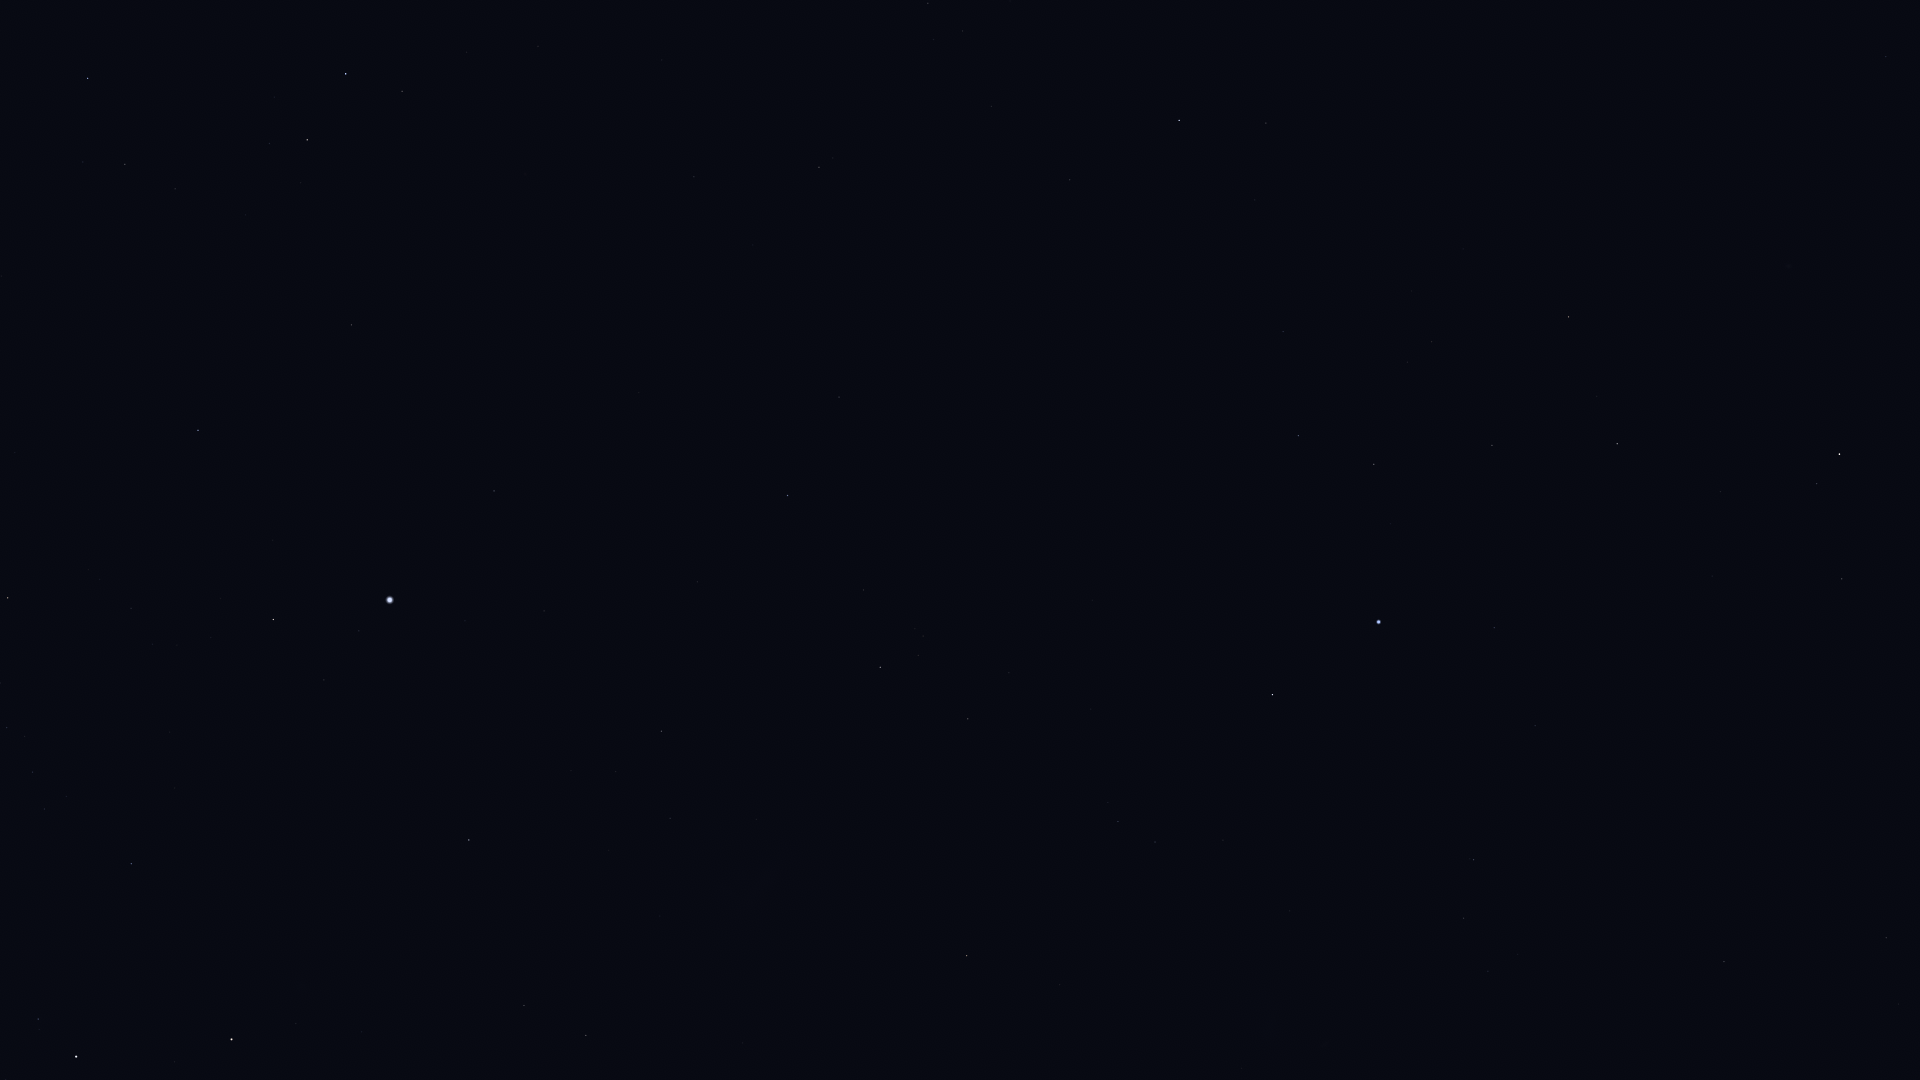

The data file committed next to this chart (first rows):
Star_ID, Name, X, Y
765, HIP 765, 1842, 579
1599, HIP 1599, 1464, 918
2072, HIP 2072, 1817, 484
2081, Ankaa, 1839, 454
2484, HIP 2484, 1474, 860
4577, HIP 4577, 1886, 57
5054, Nenque, 1720, 282
5348, Wurren, 1494, 628
5529, Emiw, 1337, 860
7083, HIP 7083, 1492, 445
7588, Achernar, 1379, 622
8837, HIP 8837, 1432, 342
9007, HIP 9007, 1374, 464
9236, HIP 9236, 1272, 695
10602, HIP 10602, 1298, 436
11001, HIP 11001, 1155, 842
11407, HIP 11407, 1283, 332
12394, HIP 12394, 1118, 822
12413, HIP 12413, 1255, 200
12484, HIP 12484, 1191, 486
12486, HIP 12486, 1266, 123
13847, Acamar, 1179, 120
14240, HIP 14240, 1092, 600
15510, HIP 15510, 1070, 180
17096, Tupi, 980, 423
17440, HIP 17440, 968, 719
17678, HIP 17678, 967, 956
17797, HIP 17797, 934, 39
17874, HIP 17874, 928, 3
18597, HIP 18597, 923, 636
19747, HIP 19747, 819, 167
19780, HIP 19780, 880, 667
19893, HIP 19893, 839, 397
19921, HIP 19921, 864, 590
21060, HIP 21060, 753, 245
21281, HIP 21281, 788, 495
21770, HIP 21770, 694, 177
21861, HIP 21861, 662, 60
21949, HIP 21949, 851, 888
25859, HIP 25859, 402, 91
25918, HIP 25918, 816, 1047
26069, HIP 26069, 661, 731
26380, Bubup, 778, 990
26634, Phact, 346, 74
27100, HIP 27100, 670, 818
27321, HIP 27321, 494, 491
27530, HIP 27530, 544, 611
27628, Wazn, 307, 140
27890, HIP 27890, 616, 772
28199, HIP 28199, 270, 143
28328, HIP 28328, 352, 325
29034, Elkurud, 246, 215
29550, Amadioha, 121, 55
30122, Furud, 88, 78
30277, HIP 30277, 125, 164
30438, Canopus, 390, 600
31685, HIP 31685, 198, 430
31895, Nosaxa, 273, 551
32607, HIP 32607, 469, 840
32768, HIP 32768, 273, 619
... 11 more rows
